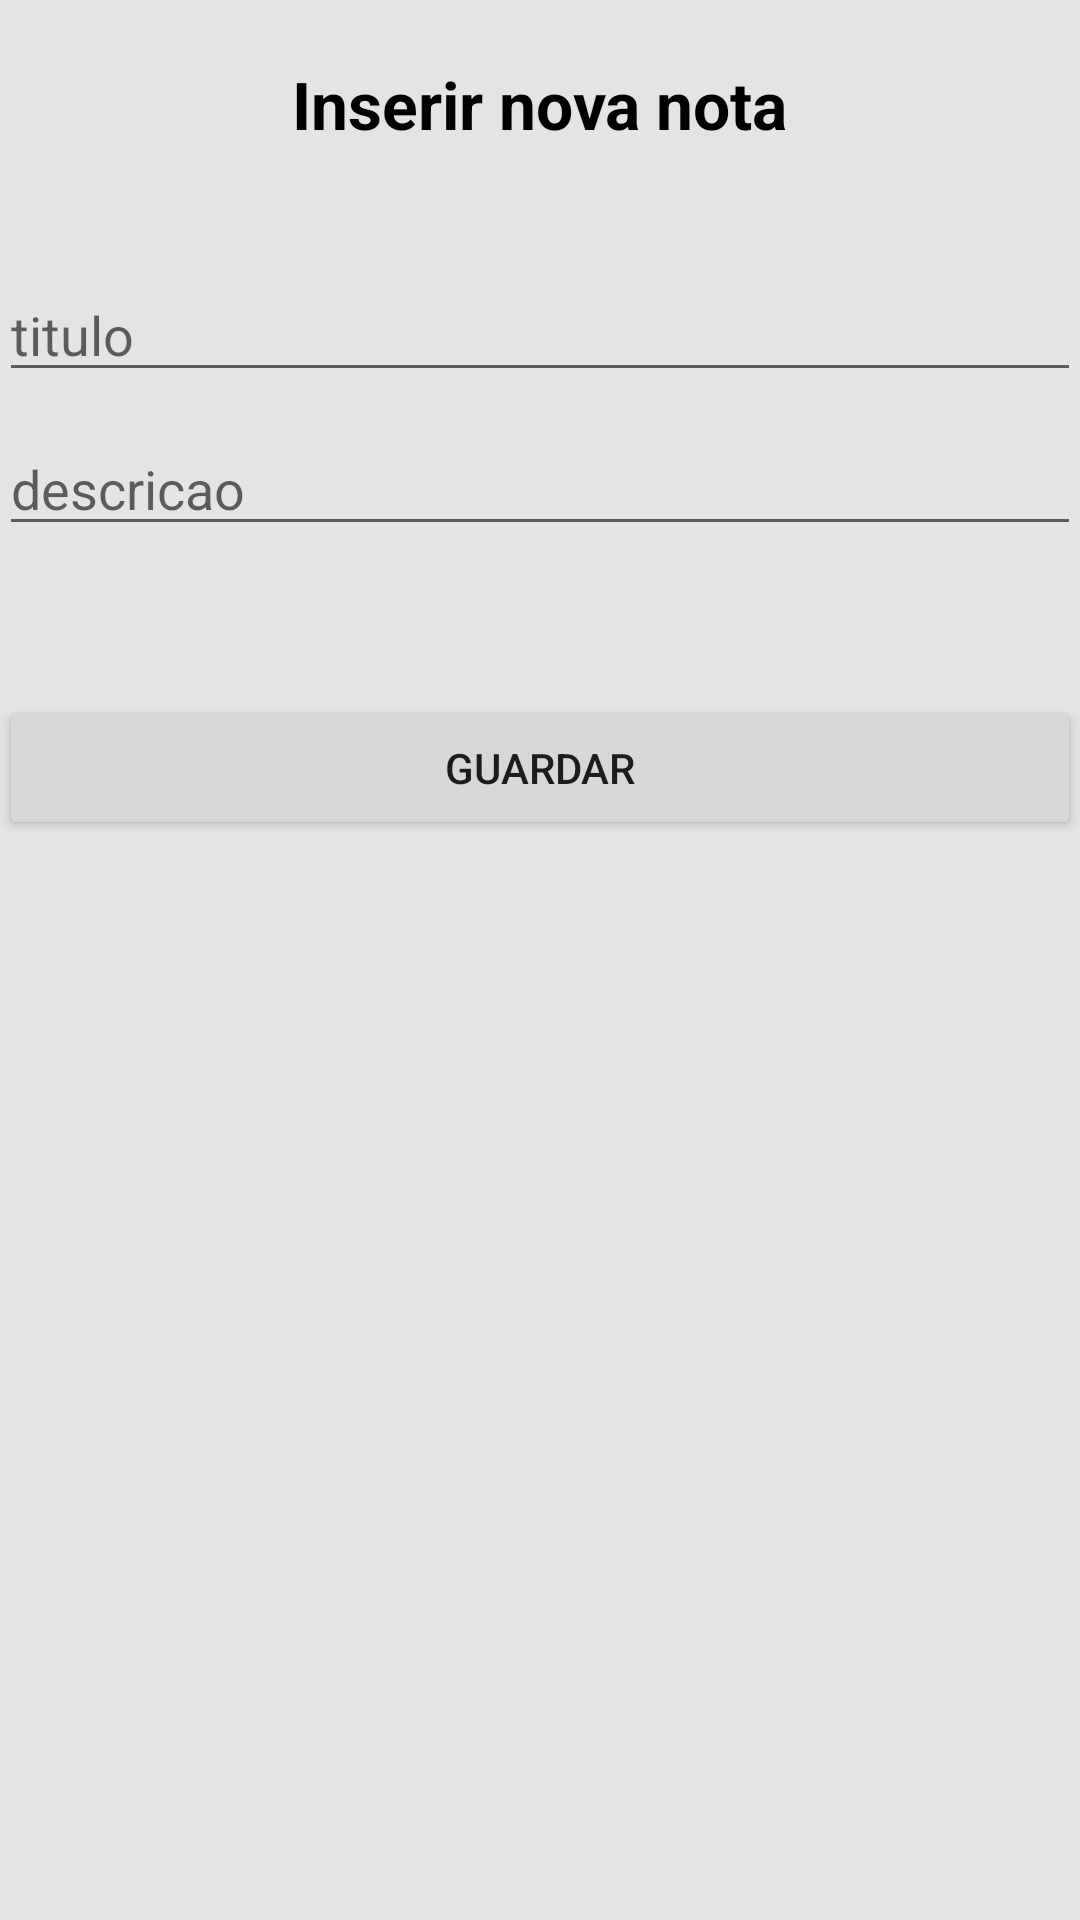

The Android layout XML behind this screen, and the referenced resources:
<!-- AndroidManifest.xml: application theme Theme.IntelligentCity -->
<!-- res/layout/activity_add_note.xml -->
<?xml version="1.0" encoding="utf-8"?>
<RelativeLayout xmlns:android="http://schemas.android.com/apk/res/android"
    xmlns:app="http://schemas.android.com/apk/res-auto"
    xmlns:tools="http://schemas.android.com/tools"
    android:id="@+id/layout_add_note"
    android:layout_width="match_parent"
    android:layout_height="match_parent"
    android:background="@color/back"
    android:orientation="vertical"
    android:paddingLeft="@dimen/activity_horizontal_margin"
    android:paddingTop="@dimen/activity_vertical_margin"
    android:paddingRight="@dimen/activity_horizontal_margin"
    android:paddingBottom="@dimen/activity_vertical_margin"
    tools:context=".AddNote">

    <TextView
        android:id="@+id/textotitulo"
        android:layout_width="wrap_content"
        android:layout_height="wrap_content"
        android:layout_marginTop="20dp"
        android:layout_centerHorizontal="true"
        android:textColor="@color/black"
        android:text="@string/textotitulo"
        android:textSize="22sp"
        android:textStyle="bold" />

    <LinearLayout
        android:id="@+id/linear"
        android:layout_width="match_parent"
        android:layout_height="wrap_content"
        android:layout_below="@id/textotitulo"
        android:layout_marginTop="40dp"
        android:orientation="vertical">

        <EditText
            android:id="@+id/edittitulo"
            android:layout_width="match_parent"
            android:layout_height="wrap_content"
            android:hint="@string/titulo" />

        <EditText
            android:id="@+id/editdescricao"
            android:layout_width="match_parent"
            android:layout_height="wrap_content"
            android:layout_marginTop="10dp"
            android:hint="@string/descricao" />

        <Button
            android:layout_width="match_parent"
            android:layout_height="wrap_content"
            android:layout_marginTop="50dp"
            android:onClick="guardar"
            android:text="@string/guardar" />

    </LinearLayout>

</RelativeLayout>
<!-- resources referenced by this layout -->
<resources>
  <color name="back">#E4E4E4</color>
  <color name="black">#FF000000</color>
  <string name="descricao">descricao</string>
  <string name="guardar">Guardar</string>
  <string name="textotitulo">Inserir nova nota</string>
  <string name="titulo">titulo</string>
  <style name="Theme.IntelligentCity" parent="Theme.MaterialComponents.DayNight.DarkActionBar">
          
          <item name="colorPrimary">@color/purple_500</item>
          <item name="colorPrimaryVariant">@color/purple_700</item>
          <item name="colorOnPrimary">@color/white</item>
          
          <item name="colorSecondary">@color/teal_200</item>
          <item name="colorSecondaryVariant">@color/teal_700</item>
          <item name="colorOnSecondary">@color/black</item>
          
          <item name="android:statusBarColor" tools:targetApi="l">?attr/colorPrimaryVariant</item>
          
      </style>
  <color name="purple_500">#FF6200EE</color>
  <color name="purple_700">#FF3700B3</color>
  <color name="white">#FFFFFFFF</color>
  <color name="teal_200">#FF03DAC5</color>
  <color name="teal_700">#FF018786</color>
</resources>
